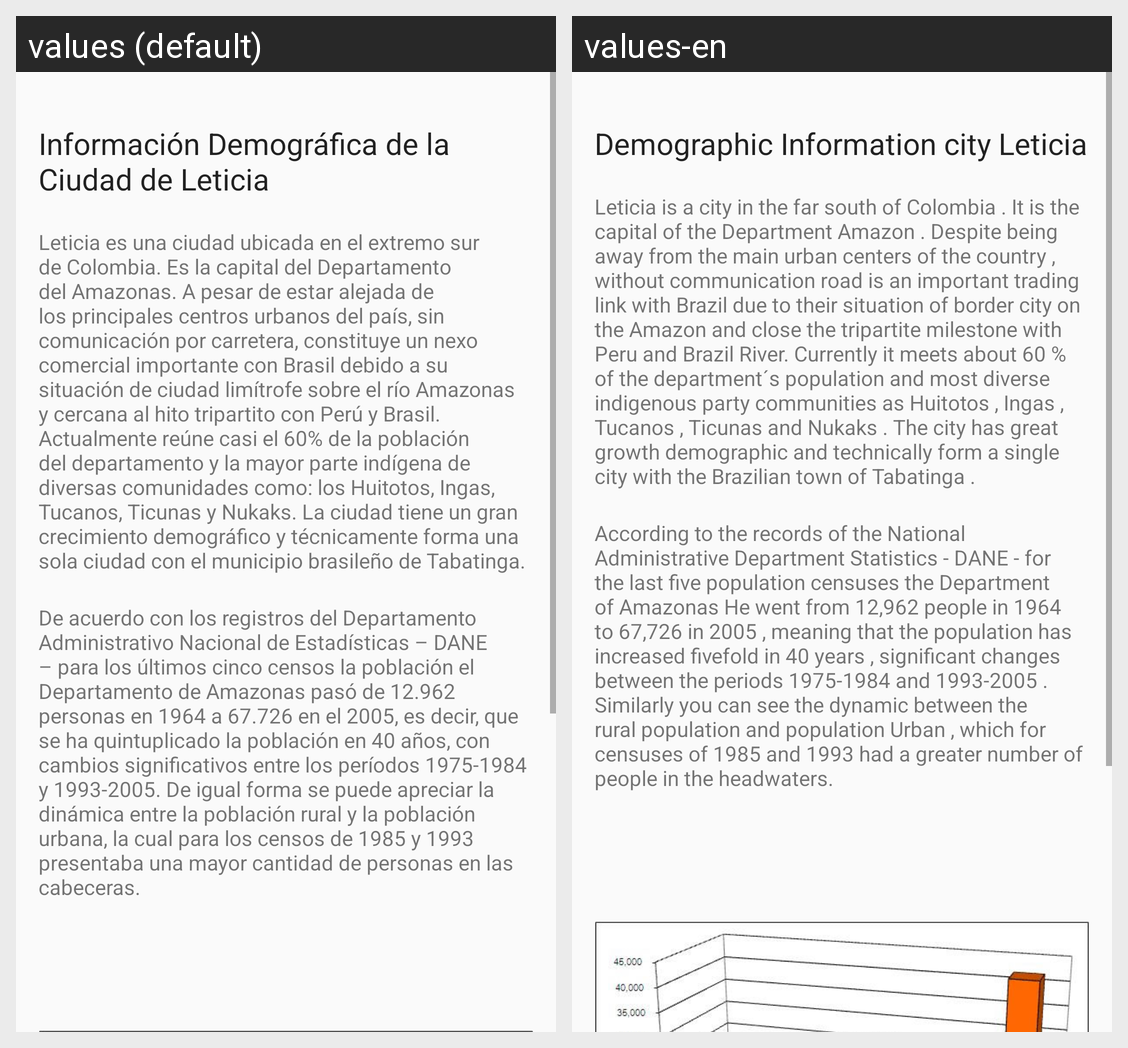

This grid shows one Android layout under two languages. Give, for every string resource on the screen, its name, the default text and each shown locale's text.
Android screen res/layout/activity_info_demografica.xml rendered under 2 locales, left to right: values (default), values-en. Device: Nexus 5 (rendered at 1080×1920; each locale shown at half size, 540×960, under a caption strip naming it); theme Theme.AppCompat.Light.DarkActionBar.
Strings drawn on this screen, with the default value and each locale's value (text and hints the layout hard-codes, and strings that could not be matched under every locale, appear in the picture but are not listed):

Info
  values: Información Demográfica de la Ciudad de Leticia
  values-en: Demographic Information city Leticia

Infodes
  values: Leticia es una ciudad ubicada en el extremo sur de Colombia. Es la capital del Departamento del Amazonas. A pesar de estar alejada de los principales centros urbanos del país, sin comunicación por carretera, constituye un nexo comercial importante con Brasil debido a su situación de ciudad limí­trofe sobre el río Amazonas y cercana al hito tripartito con Perú y Brasil. Actualmente reúne casi el …[clipped]
  values-en: Leticia is a city in the far south of Colombia . It is the capital of the Department Amazon . Despite being away from the main urban centers of the country , without communication road is an important trading link with Brazil due to their situation of border city on the Amazon and close the tripartite milestone with Peru and Brazil River. Currently it meets about 60 % of the department´s …[clipped]

Infodes3
  values: De acuerdo con los registros del Departamento Administrativo Nacional de Estadísticas – DANE – para los últimos cinco censos la población el Departamento de Amazonas pasó de 12.962 personas en 1964 a 67.726 en el 2005, es decir, que se ha quintuplicado la población en 40 años, con cambios significativos entre los períodos 1975-1984 y 1993-2005. De igual forma se puede apreciar la dinámica entre …[clipped]
  values-en: According to the records of the National Administrative Department Statistics - DANE - for the last five population censuses the Department of Amazonas He went from 12,962 people in 1964 to 67,726 in 2005 , meaning that the population has increased fivefold in 40 years , significant changes between the periods 1975-1984 and 1993-2005 . Similarly you can see the dynamic between the rural …[clipped]
